Run: headless pygame with SDL's dummy video driver; simulated clock (each Clock.tick advances the game by its frame time, no real sleeping); random seed 0; keys injected as events and as key.get_pressed() state; no mouse input.
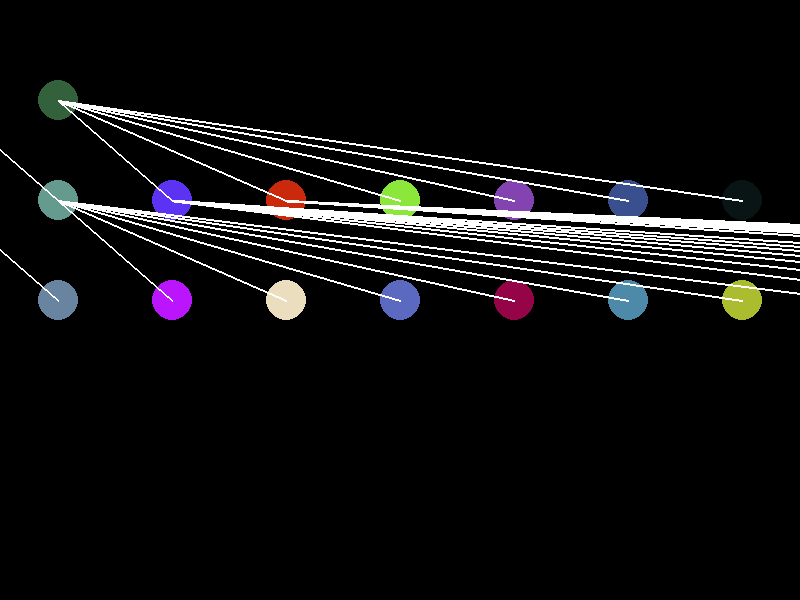
Frame 1 of 4 · flips 1–60 · no input
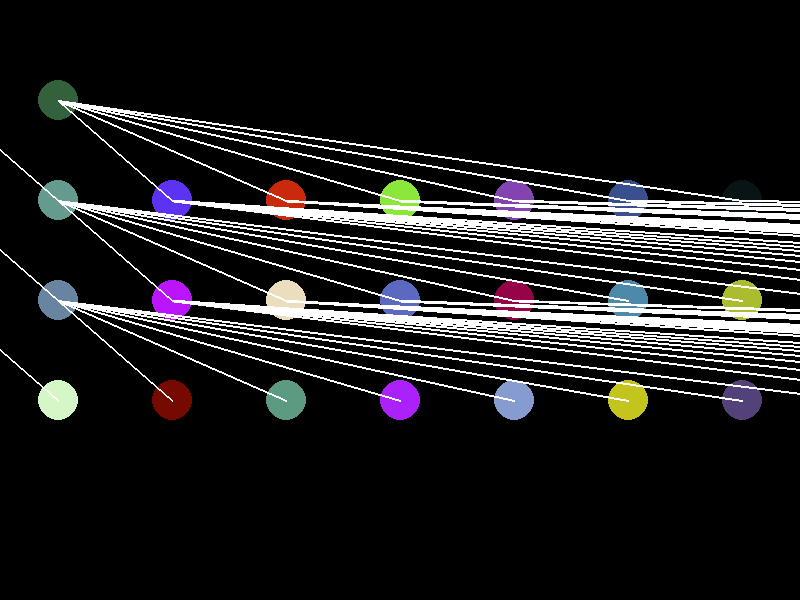
Frame 2 of 4 · flips 61–180 · tapped SPACE, RETURN · held RIGHT (→), D
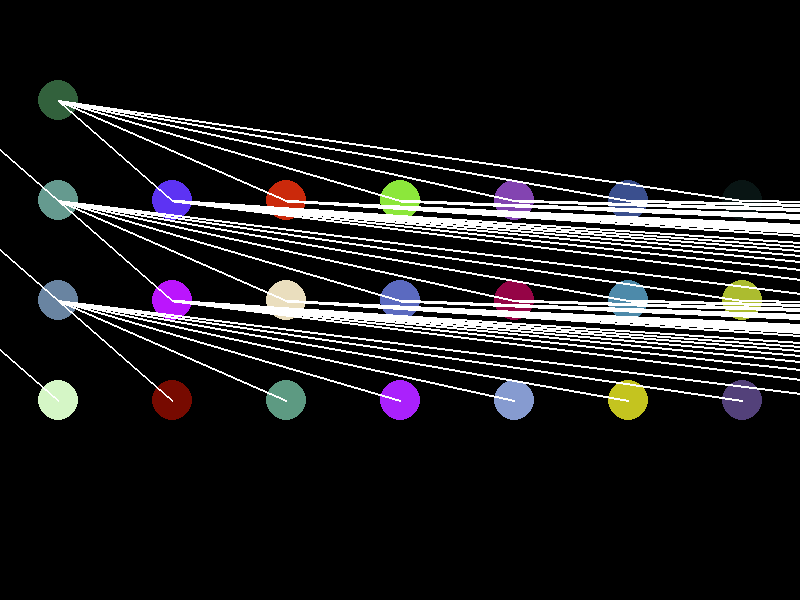
Frame 3 of 4 · flips 181–300 · held DOWN (↓), S
Frame 4 of 4 · flips 301–420 · held LEFT (←), A, UP (↑), W · screen unchanged from frame 3, image omitted

The pygame program that drew these frames:

import pygame
import math
import random

# Constants for GUI visualization
WINDOW_WIDTH = 800
WINDOW_HEIGHT = 600
NODE_RADIUS = 20
LEVEL_HEIGHT = 100
LEVEL_WIDTH = WINDOW_WIDTH // 7

# Initialize Pygame
pygame.init()
window = pygame.display.set_mode((WINDOW_WIDTH, WINDOW_HEIGHT))

# Function to draw a node
def draw_node(x, y, color):
    pygame.draw.circle(window, color, (x, y), NODE_RADIUS)
    pygame.display.update()

# Function to draw an edge between two nodes
def draw_edge(x1, y1, x2, y2, color):
    pygame.draw.line(window, color, (x1, y1), (x2, y2), 2)
    pygame.display.update()

# Function to calculate the x-coordinate of a node based on its level and position in the level
def get_node_x(level, position):
    return (WINDOW_WIDTH // 2) + ((position - 3) * LEVEL_WIDTH)

# Function to calculate the y-coordinate of a node based on its level
def get_node_y(level):
    return level * LEVEL_HEIGHT

# Function to draw the minimax tree
def draw_tree(states):
    num_levels = math.ceil(math.log(len(states), 7)) + 1

    for level in range(1, num_levels + 1):
        num_nodes_in_level = 7 ** (level - 1)

        for position in range(num_nodes_in_level):
            node_x = get_node_x(level, position)
            node_y = get_node_y(level)
            node_color = (random.randint(0, 255), random.randint(0, 255), random.randint(0, 255))

            draw_node(node_x, node_y, node_color)

            if level > 1:
                parent_level = level - 1
                parent_position = (position - 1) // 7
                parent_x = get_node_x(parent_level, parent_position)
                parent_y = get_node_y(parent_level)

                draw_edge(node_x, node_y, parent_x, parent_y, (255, 255, 255))

# Generate random objects as states of the 2D board
states = [random.randint(0, 100) for _ in range(7 ** 3)]

# Call the draw_tree function to visualize the minimax tree
draw_tree(states)

# Wait for the user to close the window
while True:
    for event in pygame.event.get():
        if event.type == pygame.QUIT:
            pygame.quit()
            exit()
